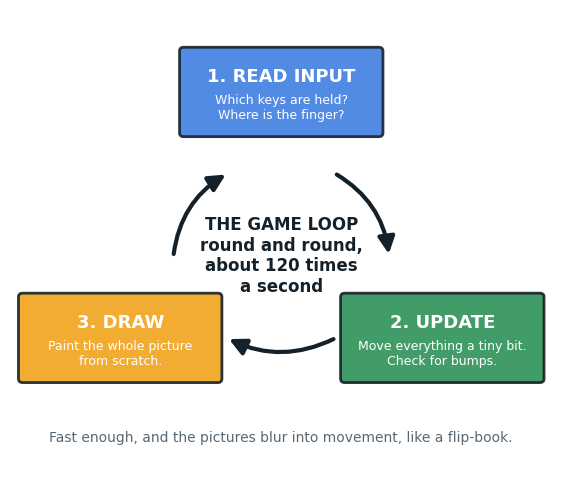
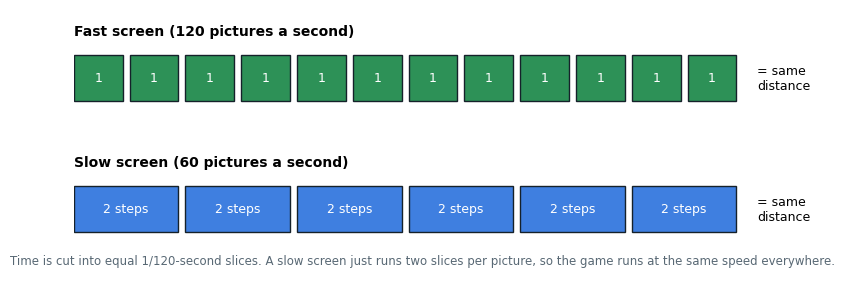

Here is the Python script that generated these plots, in order: (Note: this script raises an exception after producing the figures.)
import math, re
import matplotlib
matplotlib.use("Agg")
import matplotlib.pyplot as plt
from matplotlib.patches import FancyBboxPatch, FancyArrowPatch, Rectangle, Circle, Polygon
INK="#15212a"; ACC="#f0a31a"; BLUE="#3f7fe0"; GREEN="#2d9157"; RED="#cc4136"; MUTED="#586874"; BG="#ffffff"
plt.rcParams.update({"font.family":"DejaVu Sans","font.size":12})
def save(fig,name): fig.savefig(name,dpi=150,bbox_inches="tight",facecolor=BG); plt.close(fig)

# 1. The game loop
fig,ax=plt.subplots(figsize=(7,6)); ax.set_xlim(-3.2,3.2); ax.set_ylim(-3,3.2); ax.axis("off")
pts=[(0,2.1,"1. READ INPUT","Which keys are held?\nWhere is the finger?",BLUE),(1.9,-1.2,"2. UPDATE","Move everything a tiny bit.\nCheck for bumps.",GREEN),(-1.9,-1.2,"3. DRAW","Paint the whole picture\nfrom scratch.",ACC)]
for x,y,t,s,c in pts:
    ax.add_patch(FancyBboxPatch((x-1.15,y-0.55),2.3,1.1,boxstyle="round,pad=0.05",fc=c,ec=INK,lw=2,alpha=.9))
    ax.text(x,y+0.2,t,ha="center",va="center",fontsize=13,weight="bold",color="white")
    ax.text(x,y-0.22,s,ha="center",va="center",fontsize=9,color="white")
for (a,b) in [(0,1),(1,2),(2,0)]:
    x1,y1=pts[a][:2]; x2,y2=pts[b][:2]
    ax.add_patch(FancyArrowPatch((x1+(x2-x1)*.33,y1+(y2-y1)*.33),(x1+(x2-x1)*.67,y1+(y2-y1)*.67),arrowstyle="-|>",mutation_scale=25,lw=3,color=INK,connectionstyle="arc3,rad=-0.25"))
ax.text(0,-0.1,"THE GAME LOOP\nround and round,\nabout 120 times\na second",ha="center",va="center",fontsize=12,weight="bold",color=INK)
ax.text(0,-2.6,"Fast enough, and the pictures blur into movement, like a flip-book.",ha="center",fontsize=10,color=MUTED)
save(fig,"d01-loop.png")

# 2. Fixed timestep
fig,ax=plt.subplots(figsize=(9,3.4)); ax.set_xlim(0,10); ax.set_ylim(0,4); ax.axis("off")
ax.text(0,3.6,"Fast screen (120 pictures a second)",fontsize=10,weight="bold"); ax.text(0,1.6,"Slow screen (60 pictures a second)",fontsize=10,weight="bold")
for i in range(12): ax.add_patch(Rectangle((i*0.8,2.6),0.7,0.7,fc=GREEN,ec=INK)); ax.text(i*0.8+0.35,2.95,"1",ha="center",va="center",color="white",fontsize=9)
for i in range(6):
    ax.add_patch(Rectangle((i*1.6,0.6),1.5,0.7,fc=BLUE,ec=INK)); ax.text(i*1.6+0.75,0.95,"2 steps",ha="center",va="center",color="white",fontsize=9)
ax.text(9.8,2.95,"= same\ndistance",va="center",fontsize=9); ax.text(9.8,0.95,"= same\ndistance",va="center",fontsize=9)
ax.text(5,0.1,"Time is cut into equal 1/120-second slices. A slow screen just runs two slices per picture, so the game runs at the same speed everywhere.",ha="center",fontsize=8.5,color=MUTED)
save(fig,"d02-timestep.png")

# 3. Letters -> pixel art (hero)
src=open("/home/user/recall-arcade/src/arcade/hero-art.ts").read()
pal=dict(re.findall(r'(\w): "(#[0-9a-fA-F]{6})"',src[src.index("HERO_PALETTE"):src.index("HERO_PALETTE")+400]))
def rows(name):
    blk=src[src.index("const "+name):]; blk=blk[:blk.index("];")]; return re.findall(r'"([^"]+)"',blk)
legs=re.findall(r'"([^"]+)"',src[src.index("HERO_LEGS_FRONT"):src.index("HERO_LEGS_SIDE")])[:4]
grid=rows("HERO_FRONT")+legs
fig,(a1,a2)=plt.subplots(1,2,figsize=(10,5.4))
for a in (a1,a2): a.set_xlim(0,16); a.set_ylim(16,0); a.set_aspect("equal"); a.axis("off")
for y,r in enumerate(grid):
    for x,ch in enumerate(r):
        a1.text(x+.5,y+.5,ch,ha="center",va="center",fontsize=9,family="monospace",color=INK if ch!="." else "#c0c8cf")
        if ch in pal: a2.add_patch(Rectangle((x,y),1,1,fc=pal[ch],ec=pal[ch]))
a1.set_title("What the code says\n(rows of letters)",fontsize=12,weight="bold"); a2.set_title("What you see\n(each letter = one coloured pixel)",fontsize=12,weight="bold")
fig.text(0.5,0.02,"o = outline · h = hair · s = skin · e = eyes · t = shirt · b = belt · l = trousers · k = shoes · . = see-through",ha="center",fontsize=9,color=MUTED)
save(fig,"d03-letters.png")

# 4. Grid vs smooth movement
fig,(a1,a2)=plt.subplots(1,2,figsize=(10,4))
for a in (a1,a2): a.set_xlim(0,6); a.set_ylim(0,3); a.set_aspect("equal"); a.axis("off")
for x in range(7): a1.plot([x,x],[0,3],color="#d0d7dc",lw=1)
for y in range(4): a1.plot([0,6],[y,y],color="#d0d7dc",lw=1)
for i,x in enumerate([0.5,1.5,2.5,3.5]): a1.add_patch(Circle((x,1.5),0.32,fc=GREEN,alpha=0.25+0.25*i,ec=INK))
for x in [1,2,3]: a1.annotate("",(x+0.3,1.5),(x-0.3,1.5),arrowprops=dict(arrowstyle="-|>",lw=2))
a1.set_title("The Labyrinth: GRID movement\nhop tile to tile (with a smooth slide)",fontsize=11,weight="bold")
xs=[0.3+i*0.25 for i in range(22)]; ys=[1.4+0.9*math.sin(i/3.4) for i in range(22)]
a2.plot(xs,ys,color=BLUE,lw=3); a2.add_patch(Circle((xs[-1],ys[-1]),0.25,fc=BLUE,ec=INK))
a2.set_title("Flyover: SMOOTH movement\nspeed builds up and dies away",fontsize=11,weight="bold")
save(fig,"d04-movement.png")

# 5. Hitbox vs picture
fig,ax=plt.subplots(figsize=(8,3.6)); ax.set_xlim(0,10); ax.set_ylim(0,4); ax.set_aspect("equal"); ax.axis("off")
cloud=[(1.4,2.2,.8),(2.3,2.5,1.0),(3.3,2.2,.8),(2.2,1.8,.8)]
for x,y,r in cloud: ax.add_patch(Circle((x,y),r,fc="#5b6170",ec="none"))
ax.add_patch(Rectangle((0.6,1.0),3.6,2.4,fill=False,ec=MUTED,ls="--",lw=2)); ax.text(2.4,3.6,"the picture",ha="center",color=MUTED,fontsize=10)
ax.add_patch(Rectangle((1.2,1.5),2.4,1.4,fill=False,ec=RED,lw=3)); ax.text(2.4,0.6,"the hitbox (what really counts)",ha="center",color=RED,fontsize=10,weight="bold")
ax.text(6.9,2.2,"Clouds, birds and planes have soft,\nempty edges. If the whole picture\ncounted, you'd be 'hit' by thin air.\nA smaller box makes near-misses\nfeel fair, the trick arcade games\nhave used since the 1980s.",fontsize=10,va="center",ha="center")
save(fig,"d05-hitbox.png")

# 6. Parallax
fig,ax=plt.subplots(figsize=(9,3.8)); ax.set_xlim(0,10); ax.set_ylim(0,5); ax.axis("off")
ax.add_patch(Rectangle((0,0),10,5,fc="#bfe0f7"))
ax.fill_between([0,2,3.5,5,6.5,8,10],[2.4,3.6,2.8,3.9,2.7,3.5,2.6],0,color="#9fb4cc")
ax.fill_between([0,1.5,3,4.5,6,7.5,9,10],[1.6,2.4,1.9,2.6,1.7,2.5,1.8,2.1],0,color="#5f9e55")
ax.add_patch(Rectangle((0,0),10,0.9,fc="#3d6e3a"))
for y,t,s in [(4.3,"far mountains","slide slowly"),(2.2,"near hills","slide faster"),(0.45,"the ground","slides fastest")]:
    ax.text(10.1,y,f"{t}: {s}",va="center",fontsize=10)
    ax.annotate("",(9.6,y),(9.6+0.001,y),arrowprops=dict(arrowstyle="-"))
ax.annotate("",(6.2,4.3),(7.0,4.3),arrowprops=dict(arrowstyle="-|>",lw=1.5)); ax.annotate("",(5.2,2.2),(7.0,2.2),arrowprops=dict(arrowstyle="-|>",lw=2.5)); ax.annotate("",(3.8,0.45),(7.0,0.45),arrowprops=dict(arrowstyle="-|>",lw=3.5,color="white"))
ax.text(5,5.15,"PARALLAX: layers move at different speeds, so a flat picture feels deep",ha="center",fontsize=11,weight="bold")
save(fig,"d06-parallax.png")

# 7. Pong bounce angle
fig,ax=plt.subplots(figsize=(8,4.5)); ax.set_xlim(0,10); ax.set_ylim(-3,3); ax.set_aspect("equal"); ax.axis("off")
ax.add_patch(Rectangle((0.6,-1.6),0.35,3.2,fc=ACC,ec=INK)); ax.add_patch(Rectangle((0.6,1.0),0.35,0.6,fc="#ffe08a",ec=INK)); ax.add_patch(Rectangle((0.6,-1.6),0.35,0.6,fc="#ffe08a",ec=INK))
for hit,ang,c,lab in [(1.3,50,RED,"hit the edge: steep"),(0.6,25,ACC,"in between"),(0,0,GREEN,"hit the middle: straight")]:
    x2=0.95+6*math.cos(math.radians(ang)); y2=hit+6*math.sin(math.radians(ang))*0.55
    ax.annotate("",(x2,min(y2,2.8)),(0.95,hit),arrowprops=dict(arrowstyle="-|>",lw=2.5,color=c)); ax.text(x2+0.1,min(y2,2.8),lab,fontsize=10,color=c,va="center")
ax.text(5,-2.6,"Where the ball meets the paddle sets its new angle (up to 55°). The brighter ends of the paddle show where the steep shots come from.",ha="center",fontsize=9,color=MUTED,wrap=True)
save(fig,"d07-bounce.png")

# 8. Flood fill checker
maze=["#########","#P..#...#","#.#.#.#.#","#.#...#E#","#.#####.#","#.......#","#########"]
fig,axs=plt.subplots(1,3,figsize=(11,3.6))
dist={}; from collections import deque
q=deque(); 
for y,r in enumerate(maze):
    for x,ch in enumerate(r):
        if ch=="P": q.append((x,y)); dist[(x,y)]=0
while q:
    x,y=q.popleft()
    for dx,dy in((1,0),(-1,0),(0,1),(0,-1)):
        n=(x+dx,y+dy)
        if maze[n[1]][n[0]]!="#" and n not in dist: dist[n]=dist[(x,y)]+1; q.append(n)
for a,lim,t in zip(axs,[2,7,99],["Start: colour the start","...then every square next to a coloured one...","...until nothing new can be reached"]):
    a.set_xlim(0,9); a.set_ylim(7,0); a.set_aspect("equal"); a.axis("off"); a.set_title(t,fontsize=10)
    for y,r in enumerate(maze):
        for x,ch in enumerate(r):
            fc="#3b4250" if ch=="#" else ("#a8e6b8" if dist.get((x,y),999)<=lim else "#eef1f3")
            a.add_patch(Rectangle((x,y),1,1,fc=fc,ec="#cfd6db"))
            if ch in "PE": a.text(x+.5,y+.5,ch,ha="center",va="center",weight="bold")
fig.text(0.5,0.0,"If the exit E ends up coloured, the level can be finished. The checker scripts do this on every map, every time a map changes.",ha="center",fontsize=9,color=MUTED)
save(fig,"d08-floodfill.png")

# 9. Telegraph timeline + sine hazard
fig,(a1,a2)=plt.subplots(2,1,figsize=(9,5))
a1.set_xlim(0,10); a1.set_ylim(0,1.5); a1.axis("off")
for x0,w,c,l in [(0,2.6,"#c9d3da","quiet"),(2.6,0.9,ACC,"warning light\n0.9 s"),(3.5,0.4,RED,"zap\n0.4 s"),(3.9,2.6,"#c9d3da","quiet"),(6.5,0.9,ACC,"warning"),(7.4,0.4,RED,"zap"),(7.8,2.2,"#c9d3da","quiet")]:
    a1.add_patch(Rectangle((x0,0.4),w,0.6,fc=c,ec=INK)); a1.text(x0+w/2,0.7,l,ha="center",va="center",fontsize=8)
a1.set_title("TELEGRAPHING: a fair warning before every danger (thundercloud)",fontsize=11,weight="bold")
xs=[i/20 for i in range(201)]; a2.plot(xs,[math.sin(x*1.1) for x in xs],color=BLUE,lw=3); a2.set_xlim(0,10); a2.axis("off")
a2.set_title("A SINE WAVE: the smooth up-and-down path of the news helicopter",fontsize=11,weight="bold")
save(fig,"d09-telegraph-sine.png")

# 10. Process flow
steps=[("Your idea\n& play-test notes",ACC),("Design note\n(docs/)",BLUE),("Written brief\nfor a helper",BLUE),("Helper builds\n+ tests",GREEN),("Lead reviews,\nplays, fixes",GREEN),("Pull request",MUTED),("You merge",ACC),("Live site\nupdates",RED)]
fig,ax=plt.subplots(figsize=(11,2.6)); ax.set_xlim(0,len(steps)*1.4); ax.set_ylim(0,1.6); ax.axis("off")
for i,(t,c) in enumerate(steps):
    ax.add_patch(FancyBboxPatch((i*1.4+0.05,0.35),1.15,0.9,boxstyle="round,pad=0.03",fc=c,ec=INK)); ax.text(i*1.4+0.62,0.8,t,ha="center",va="center",color="white",fontsize=8.5,weight="bold")
    if i<len(steps)-1: ax.annotate("",(i*1.4+1.43,0.8),(i*1.4+1.22,0.8),arrowprops=dict(arrowstyle="-|>",lw=2))
save(fig,"d10-process.png")
print("ok")
